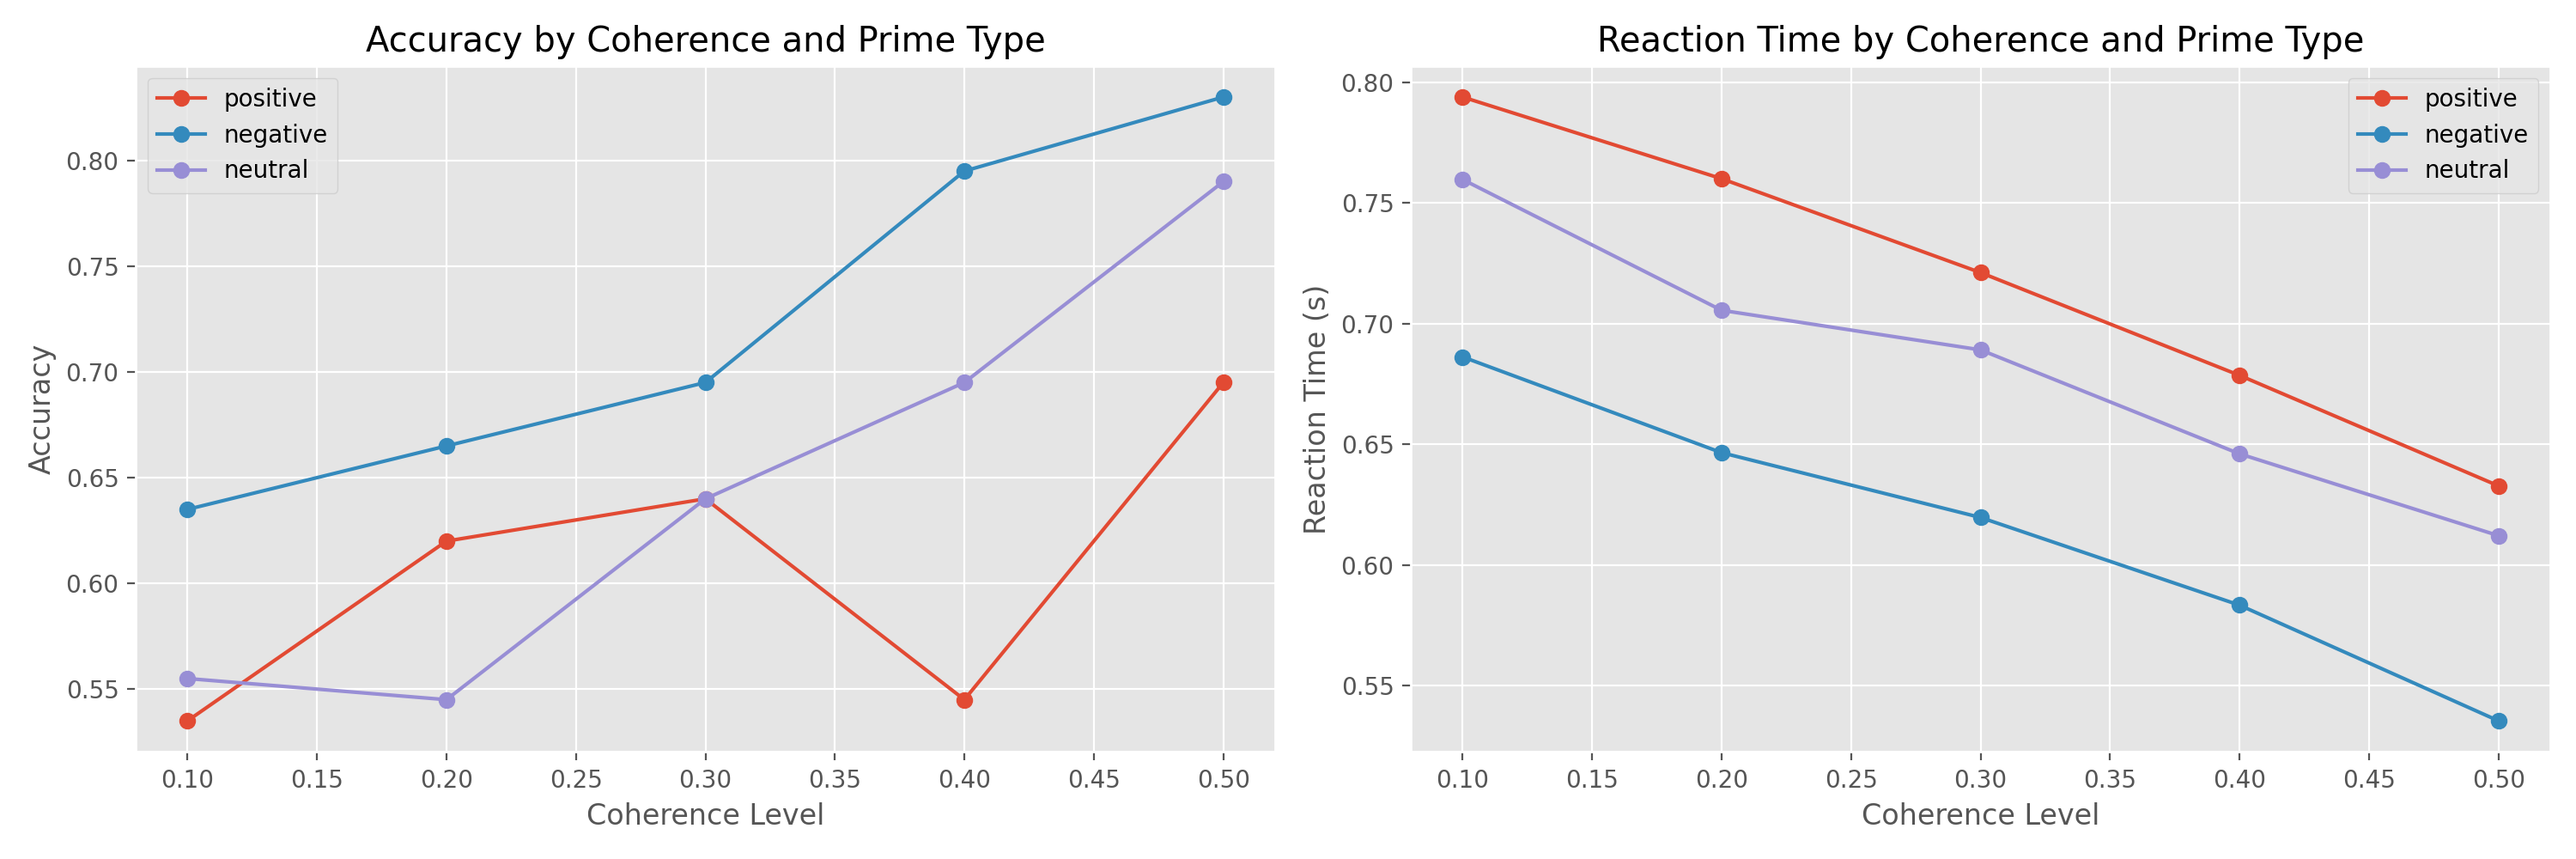

Data behind this chart, as committed beside it:
participant_id, trial_num, prime_type, prime_image, coherence, direction, presented, prime_duration, mask_duration, scr, pupil_size, hrv, correct, rt, accuracy
1, 1, neutral, 2210, 0.3, right, True, 0.033, 0.1, 1.126, 3.271, 42.64, False, 0.5941, 0.65
1, 1, neutral, 2383, 0.4, left, True, 0.033, 0.1, 1.93, 3.052, 49.28, True, 0.6834, 0.7
1, 1, neutral, 2480, 0.3, left, True, 0.033, 0.1, 1.756, 3.893, 51.13, True, 0.7372, 0.65
1, 1, positive, 1750, 0.2, right, True, 0.033, 0.1, 3.225, 3.72, 46.77, False, 0.7714, 0.57
1, 1, negative, 2120, 0.2, left, True, 0.033, 0.1, 3.303, 4.584, 51.2, False, 0.7211, 0.66
1, 1, neutral, 2383, 0.5, right, True, 0.033, 0.1, 1.818, 3.348, 49.3, True, 0.3856, 0.75
1, 1, neutral, 2210, 0.4, right, True, 0.033, 0.1, 2.284, 3.223, 46.76, True, 0.679, 0.7
1, 1, positive, 1440, 0.2, left, True, 0.033, 0.1, 2.781, 3.805, 54.32, True, 0.7913, 0.57
1, 1, negative, 1050, 0.2, left, True, 0.033, 0.1, 3.341, 4.784, 45.82, False, 0.6333, 0.66
1, 1, neutral, 2210, 0.5, left, True, 0.033, 0.1, 2.406, 3.277, 54.91, True, 0.7565, 0.75
1, 1, positive, 1463, 0.2, right, True, 0.033, 0.1, 3.484, 4.079, 52.18, False, 0.5722, 0.57
1, 1, neutral, 2383, 0.3, right, True, 0.033, 0.1, 1.094, 3.924, 47.36, True, 0.7639, 0.65
1, 1, neutral, 2210, 0.1, right, True, 0.033, 0.1, 1.96, 3.613, 49.25, True, 0.7244, 0.55
1, 1, positive, 1710, 0.4, right, True, 0.033, 0.1, 2.534, 3.483, 52.43, False, 0.4755, 0.665
1, 1, neutral, 2514, 0.2, right, True, 0.033, 0.1, 2.15, 3.696, 49.26, True, 0.8361, 0.6
1, 1, negative, 1300, 0.3, right, True, 0.033, 0.1, 3.841, 3.921, 60.32, False, 0.7201, 0.715
1, 1, negative, 1930, 0.1, right, True, 0.033, 0.1, 3.471, 5.131, 47.99, False, 0.6881, 0.605
1, 1, neutral, 2383, 0.3, left, True, 0.033, 0.1, 2.745, 3.959, 44.71, True, 0.7561, 0.65
1, 1, positive, 1710, 0.3, left, True, 0.033, 0.1, 1.296, 4.097, 49.74, False, 0.739, 0.6175
1, 1, negative, 2120, 0.3, right, True, 0.033, 0.1, 2.269, 5.087, 51.58, True, 0.449, 0.715
1, 1, positive, 1710, 0.5, right, True, 0.033, 0.1, 3.109, 4.364, 55.08, True, 0.6777, 0.7125
1, 1, positive, 1440, 0.2, left, True, 0.033, 0.1, 1.326, 4.197, 52.3, True, 0.8686, 0.57
1, 1, positive, 1010, 0.5, left, True, 0.033, 0.1, 1.887, 4.349, 50.71, True, 0.5834, 0.7125
1, 1, neutral, 2480, 0.4, left, True, 0.033, 0.1, 1.628, 3.775, 40.59, False, 0.6547, 0.7
1, 1, negative, 2120, 0.3, left, True, 0.033, 0.1, 3.261, 4.397, 42.28, False, 0.5793, 0.715
1, 1, positive, 1440, 0.4, right, True, 0.033, 0.1, 3.246, 4.139, 56.52, True, 0.77, 0.665
1, 1, neutral, 2210, 0.1, right, True, 0.033, 0.1, 2.625, 3.221, 51.85, True, 0.6966, 0.55
1, 1, negative, 1300, 0.2, left, True, 0.033, 0.1, 2.958, 4.966, 53.36, True, 0.6493, 0.66
1, 1, positive, 1750, 0.5, left, True, 0.033, 0.1, 1.198, 3.336, 55.69, True, 0.795, 0.7125
1, 1, negative, 2683, 0.5, right, True, 0.033, 0.1, 1.53, 4.411, 44.12, False, 0.4316, 0.825
1, 1, negative, 2120, 0.2, right, True, 0.033, 0.1, 3.424, 4.983, 49.37, True, 0.6093, 0.66
1, 1, negative, 2683, 0.3, left, True, 0.033, 0.1, 2.829, 4.972, 59.55, False, 0.6324, 0.715
1, 1, negative, 1930, 0.2, left, True, 0.033, 0.1, 2.367, 4.473, 45.41, False, 0.607, 0.66
1, 1, positive, 1010, 0.4, left, True, 0.033, 0.1, 2.899, 3.952, 52.34, True, 0.6623, 0.665
1, 1, positive, 1010, 0.2, left, True, 0.033, 0.1, 2.224, 3.312, 53.67, False, 0.7173, 0.57
1, 1, negative, 1050, 0.1, right, True, 0.033, 0.1, 2.31, 5.139, 53.62, False, 0.6999, 0.605
1, 1, positive, 1010, 0.1, left, True, 0.033, 0.1, 2.791, 4.203, 51.01, True, 0.7818, 0.5225
1, 1, negative, 1050, 0.1, left, True, 0.033, 0.1, 1.677, 4.444, 51.6, True, 0.6485, 0.605
1, 1, neutral, 2480, 0.5, right, True, 0.033, 0.1, 1.278, 3.596, 51.24, True, 0.6992, 0.75
1, 1, neutral, 2383, 0.2, left, True, 0.033, 0.1, 2.498, 3.13, 53.38, True, 0.7384, 0.6
1, 1, neutral, 2514, 0.1, left, True, 0.033, 0.1, 1.557, 3.761, 49.77, True, 0.868, 0.55
1, 1, negative, 2683, 0.3, left, True, 0.033, 0.1, 3.191, 4.4, 52.01, True, 0.5787, 0.715
1, 1, negative, 1930, 0.4, left, True, 0.033, 0.1, 2.709, 4.103, 49.3, True, 0.5395, 0.77
1, 1, positive, 1463, 0.2, left, True, 0.033, 0.1, 1.488, 3.959, 50.18, False, 0.8898, 0.57
1, 1, positive, 1010, 0.3, left, True, 0.033, 0.1, 1.205, 4.123, 51.25, True, 0.7617, 0.6175
1, 1, neutral, 2190, 0.2, left, True, 0.033, 0.1, 2.609, 3.27, 50.6, False, 0.7967, 0.6
1, 1, positive, 1710, 0.3, left, True, 0.033, 0.1, 2.001, 4.035, 51.81, True, 0.7797, 0.6175
1, 1, positive, 1710, 0.1, left, True, 0.033, 0.1, 2.256, 3.306, 46.19, False, 1.013, 0.5225
1, 1, positive, 1463, 0.5, left, True, 0.033, 0.1, 1.645, 4.236, 52.94, True, 0.3957, 0.7125
1, 1, positive, 1463, 0.2, right, True, 0.033, 0.1, 1.894, 3.459, 56.65, True, 0.5766, 0.57
1, 1, positive, 1750, 0.1, right, True, 0.033, 0.1, 3.407, 3.804, 43.85, False, 0.8157, 0.5225
1, 1, positive, 1010, 0.5, right, True, 0.033, 0.1, 3.136, 3.802, 62.91, True, 0.7528, 0.7125
1, 1, positive, 1750, 0.5, right, True, 0.033, 0.1, 2.954, 3.622, 46.3, False, 0.7318, 0.7125
1, 1, neutral, 2514, 0.2, right, True, 0.033, 0.1, 1.842, 3.323, 48.94, False, 0.6775, 0.6
1, 1, positive, 1010, 0.5, left, True, 0.033, 0.1, 1.836, 3.807, 46.68, False, 0.8095, 0.7125
1, 1, neutral, 2190, 0.1, left, True, 0.033, 0.1, 1.549, 3.885, 44.91, True, 0.6646, 0.55
1, 1, neutral, 2480, 0.3, left, True, 0.033, 0.1, 2, 3.321, 59.18, True, 0.7052, 0.65
1, 1, negative, 1050, 0.3, left, True, 0.033, 0.1, 2.583, 4.142, 48.29, True, 0.6492, 0.715
1, 1, negative, 1930, 0.2, right, True, 0.033, 0.1, 3.828, 3.993, 49.89, True, 0.6959, 0.66
1, 1, neutral, 2383, 0.1, right, True, 0.033, 0.1, 1.351, 3.499, 52.04, True, 0.8251, 0.55
... 2,940 more rows
